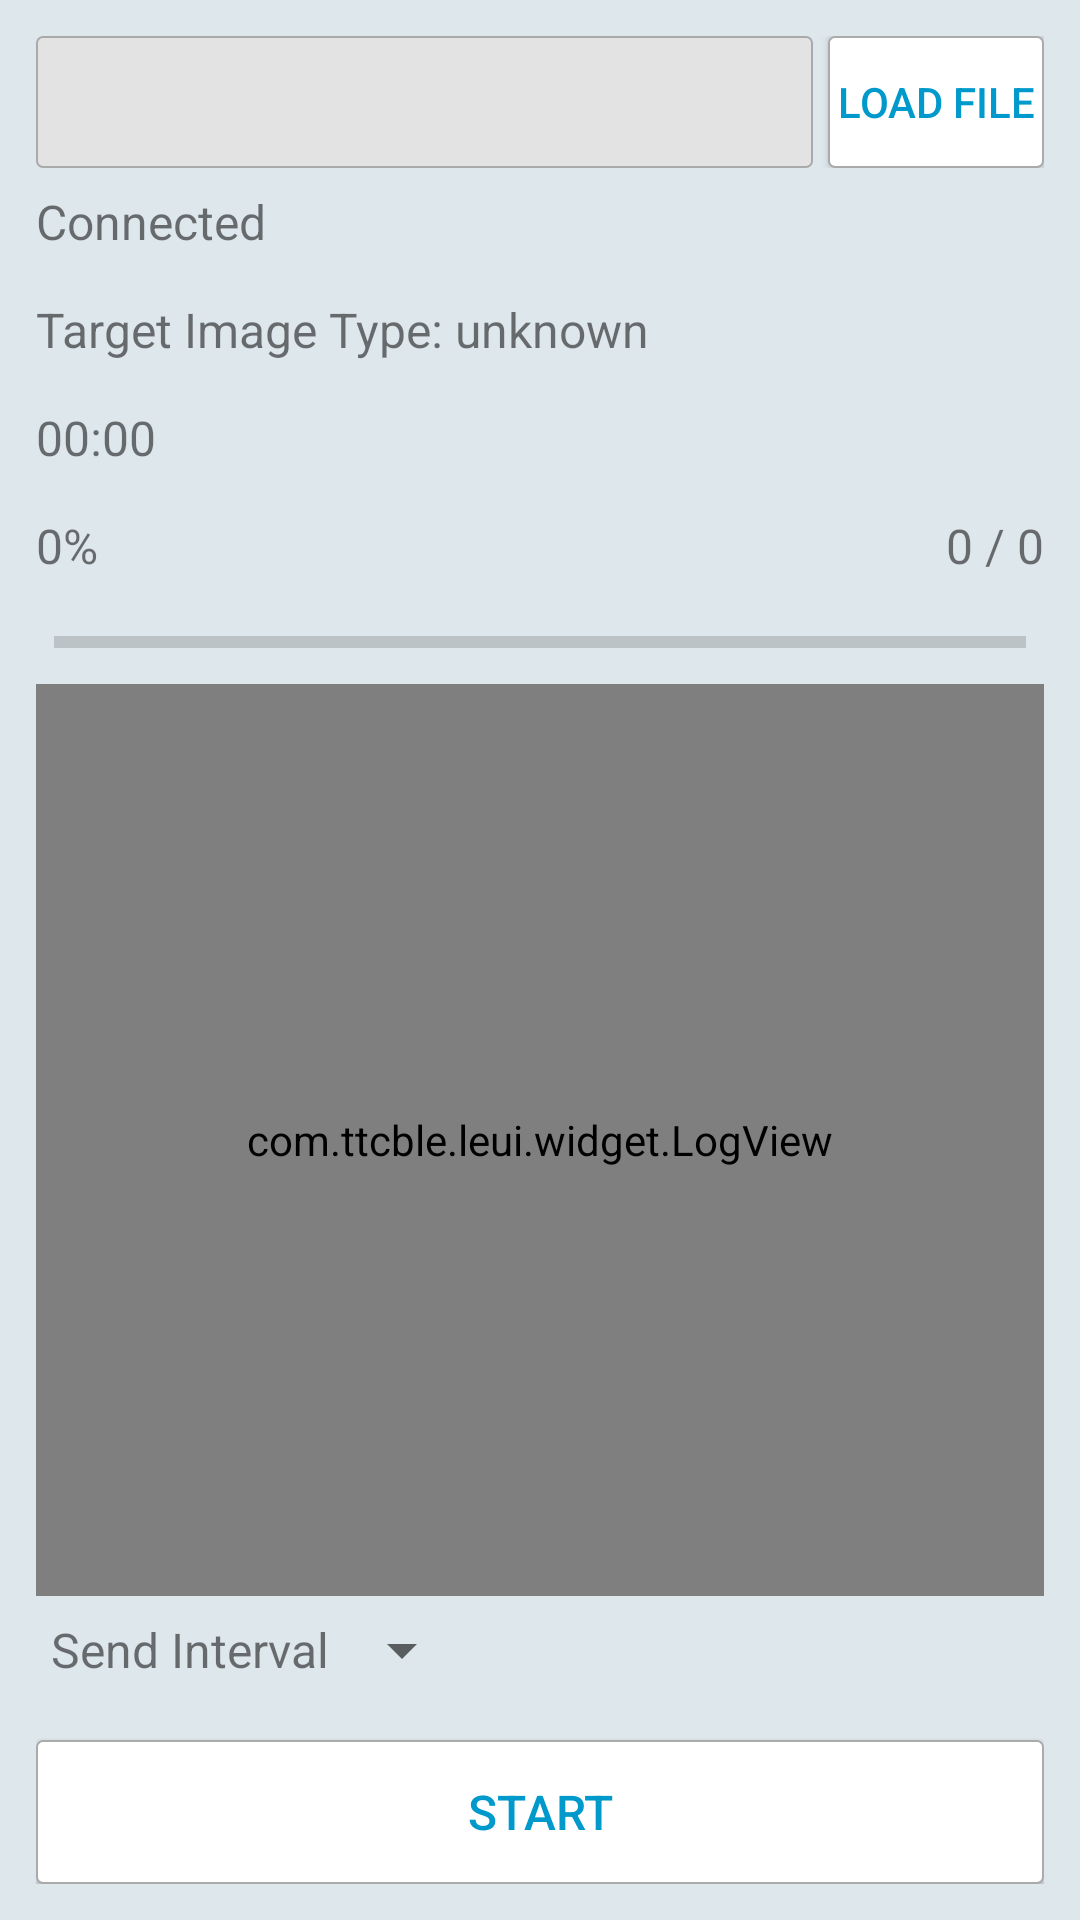

Write the Android layout XML for this screen, with the resource values it uses.
<!-- AndroidManifest.xml: application theme AppTheme -->
<!-- res/layout/activity_oad.xml -->
<?xml version="1.0" encoding="utf-8"?>
<LinearLayout xmlns:android="http://schemas.android.com/apk/res/android"
    android:layout_width="match_parent"
    android:layout_height="match_parent"
    android:background="@color/bg_main"
    android:orientation="vertical"
    android:padding="12dp">

    <LinearLayout
        android:layout_width="match_parent"
        android:layout_height="44dp"
        android:orientation="horizontal">

        <TextView
            android:id="@+id/oad_tv_filepath"
            android:layout_width="0dp"
            android:layout_height="match_parent"
            android:layout_weight="1"
            android:background="@drawable/bg_gray"
            android:padding="5dp" />

        <Button
            android:id="@+id/oad_btn_load_file"
            android:layout_width="72dp"
            android:layout_height="match_parent"
            android:layout_marginStart="5dp"
            android:background="@drawable/btn_sel"
            android:text="@string/oad_load_file"
            android:textColor="@android:color/holo_blue_dark"
            android:textSize="14sp" />
    </LinearLayout>

    <TextView
        android:id="@+id/oad_tv_state"
        android:layout_width="match_parent"
        android:layout_height="36dp"
        android:gravity="center_vertical"
        android:text="@string/connected"
        android:textSize="16sp" />

    <TextView
        android:id="@+id/oad_tv_image_type"
        android:layout_width="match_parent"
        android:layout_height="36dp"
        android:gravity="center_vertical"
        android:text="Target Image Type: unknown"
        android:textSize="16sp" />

    <TextView
        android:id="@+id/oad_tv_time"
        android:layout_width="match_parent"
        android:layout_height="36dp"
        android:gravity="center_vertical"
        android:text="00:00"
        android:textSize="16sp" />

    <LinearLayout
        android:layout_width="match_parent"
        android:layout_height="wrap_content">

        <TextView
            android:id="@+id/oad_tv_progress"
            android:layout_width="0dp"
            android:layout_height="36dp"
            android:layout_weight="1"
            android:gravity="center_vertical"
            android:text="0%"
            android:textSize="16sp" />

        <TextView
            android:id="@+id/oad_tv_bytes"
            android:layout_width="0dp"
            android:layout_height="36dp"
            android:layout_weight="1"
            android:gravity="center_vertical|end"
            android:text="0 / 0"
            android:textSize="16sp" />
    </LinearLayout>

    <ProgressBar
        android:id="@+id/oad_progressBar"
        style="?android:attr/progressBarStyleHorizontal"
        android:layout_width="match_parent"
        android:layout_height="wrap_content"
        android:layout_margin="6dp"
        android:max="100" />

    <com.ttcble.leui.widget.LogView
        android:id="@+id/logView"
        android:layout_width="match_parent"
        android:layout_height="0dp"
        android:layout_weight="1" />

    <LinearLayout
        android:layout_width="match_parent"
        android:layout_height="36dp"
        android:gravity="center_vertical"
        android:paddingEnd="5dp"
        android:paddingStart="5dp">

        <TextView
            android:layout_width="wrap_content"
            android:layout_height="wrap_content"
            android:text="@string/oad_send_interval"
            android:textSize="16sp" />

        <Spinner
            android:id="@+id/oad_sp_send_interval"
            android:layout_width="wrap_content"
            android:layout_height="wrap_content"
            android:textSize="16sp"
            android:visibility="visible" />
    </LinearLayout>

    <Space
        android:layout_width="match_parent"
        android:layout_height="12dp" />

    <Button
        android:id="@+id/oad_btn_start"
        android:layout_width="match_parent"
        android:layout_height="48dp"
        android:background="@drawable/btn_sel"
        android:text="@string/oad_start"
        android:textColor="@android:color/holo_blue_dark"
        android:textSize="16sp" />
</LinearLayout>
<!-- resources referenced by this layout -->
<resources>
  <color name="bg_main">#dee7ec</color>
  <!-- drawable bg_gray (drawable) -->
  <?xml version="1.0" encoding="utf-8"?>
  <shape xmlns:android="http://schemas.android.com/apk/res/android" >
      <corners android:radius="2dp"/>
      <size android:height="44dp"
          android:width="66dp"/>
      <gradient
          android:type="linear"
          android:startColor="#e3e3e3"
          android:centerColor="#e3e3e3"
          android:endColor="#e3e3e3"/>
      <stroke android:width="0.5dp"
          android:color="#AAAAAA"/>
  </shape>
  <!-- drawable btn_sel (drawable) -->
  <?xml version="1.0" encoding="utf-8"?>
  <selector xmlns:android="http://schemas.android.com/apk/res/android" >
      <item android:state_pressed="false" android:state_enabled="true" android:drawable="@drawable/bg_white"/>
      <item android:state_pressed="true" android:state_enabled="true" android:drawable="@drawable/bg_gray"/>
      <item android:state_pressed="false" android:state_enabled="false" android:drawable="@drawable/bg_gray"/>
      <item android:state_pressed="true" android:state_enabled="false" android:drawable="@drawable/bg_gray"/>
  
  </selector>
  <string name="connected">Connected</string>
  <string name="oad_load_file">Load file</string>
  <string name="oad_send_interval">Send Interval</string>
  <string name="oad_start">Start</string>
  <style name="AppTheme" parent="Theme.AppCompat.Light.DarkActionBar">
          
          <item name="colorPrimary">@color/colorPrimary</item>
          <item name="colorPrimaryDark">@color/colorPrimaryDark</item>
          <item name="colorAccent">@color/colorAccent</item>
      </style>
  <!-- drawable bg_white (drawable) -->
  <?xml version="1.0" encoding="utf-8"?>
  <shape xmlns:android="http://schemas.android.com/apk/res/android" >
      <corners android:radius="2dp"/>
      <size android:height="44dp"
          android:width="66dp"/>
      <gradient
          android:type="linear"
          android:startColor="#fff"
          android:centerColor="#fff"
          android:endColor="#fff"/>
      <stroke android:width="0.5dp"
          android:color="#AAAAAA"/>
  </shape>
  <color name="colorPrimary">#3F51B5</color>
  <color name="colorPrimaryDark">#303F9F</color>
  <color name="colorAccent">#FF4081</color>
</resources>
